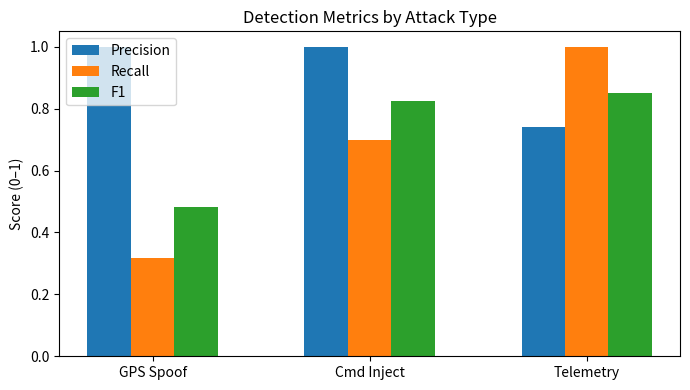
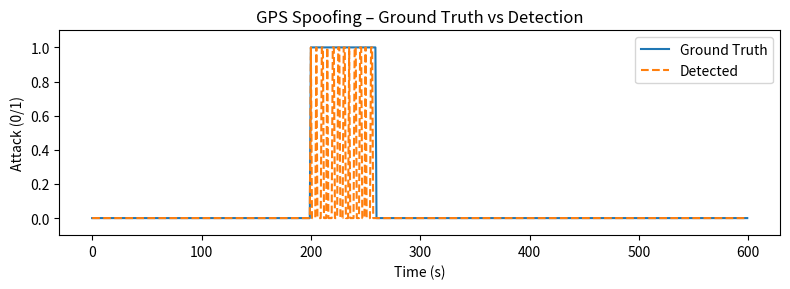
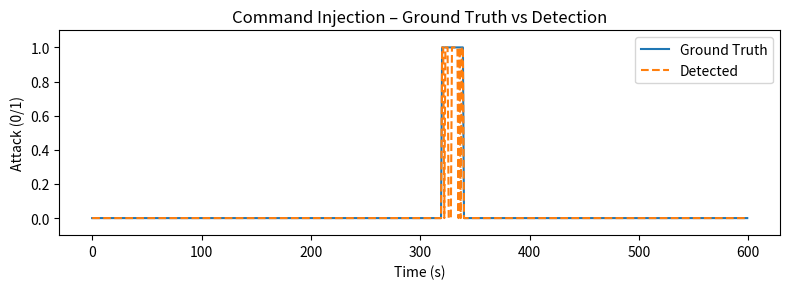
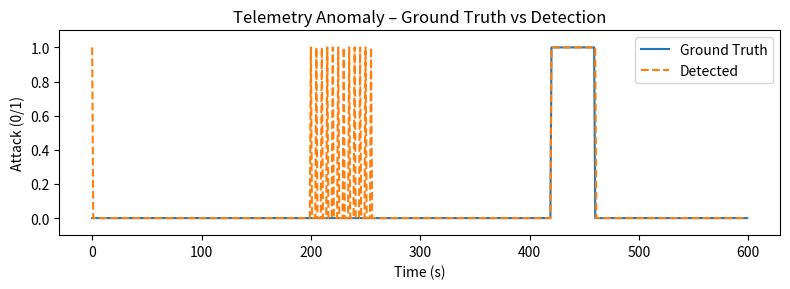
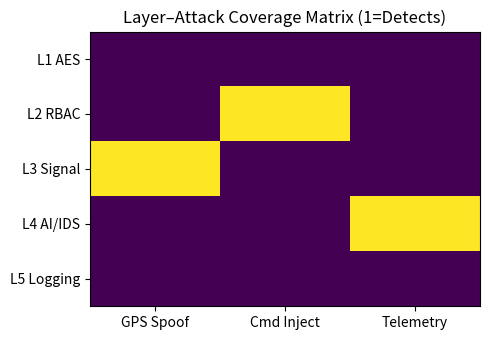

Here is the Python script that generated these plots, in order:
#!/usr/bin/env python3
# UAISS Mini Evaluation — Offline, reproducible
# Generates synthetic UAV data, injects 3 attack windows, runs detectors mapped to UAISS L2/L3/L4,
# and produces figures + a metrics CSV for your paper.

import os, csv, math
import numpy as np

# Matplotlib: no seaborn, one plot per figure, no custom colors
import matplotlib
matplotlib.use("Agg")
import matplotlib.pyplot as plt

# -------- Config --------
T = 600                    # seconds of simulated flight
OUT = "assets"
os.makedirs(OUT, exist_ok=True)
rng = np.random.default_rng(42)

# -------- 1) Synthetic data --------
t = np.arange(T)

# Smooth baseline motion
vx_base = 8 + 0.5 * np.sin(t/40)         # ~8 m/s forward
vy_base = 0.8 * np.cos(t/55)             # slight lateral
ax_noise = rng.normal(0, 0.15, size=T)   # accel noise
ay_noise = rng.normal(0, 0.12, size=T)

vx = vx_base + np.cumsum(ax_noise)*0.02
vy = vy_base + np.cumsum(ay_noise)*0.02
x = np.cumsum(vx)
y = np.cumsum(vy)

alt = 100 + np.cumsum(rng.normal(0, 0.05, size=T))  # ~100 m drift
yaw = np.cumsum(rng.normal(0, 0.05, size=T))        # small yaw drift

# Attack windows
gps_attack_start, gps_attack_end = 200, 260   # GPS spoofing
cmd_attack_start, cmd_attack_end = 320, 340   # Command injection
tel_attack_start, tel_attack_end = 420, 460   # Telemetry anomaly

# Inject GPS spoofing: position jumps
for k in range(gps_attack_start, gps_attack_end, 5):
    jump_mag = rng.uniform(80, 150)  # meters
    ang = rng.uniform(0, 2*np.pi)
    x[k:] += jump_mag * math.cos(ang)
    y[k:] += jump_mag * math.sin(ang)

# Inject telemetry anomalies: altitude/yaw spikes
alt[tel_attack_start:tel_attack_end] += np.sin(
    np.linspace(0, 15*np.pi, tel_attack_end - tel_attack_start)
) * 6
yaw[tel_attack_start:tel_attack_end] += rng.normal(
    0, 0.9, size=(tel_attack_end - tel_attack_start)
)

# Command stream (1 Hz)
allowed_cmds = ["ARM", "TAKEOFF", "NAV", "HOLD", "RTL", "LAND", "DISARM"]
attack_cmds = ["RAW_PWM", "OVERRIDE", "DIRECT_SETPOINT", "SPOOF_CMD"]
cmds = []
for i in range(T):
    if cmd_attack_start <= i < cmd_attack_end and rng.random() < 0.8:
        cmd = rng.choice(attack_cmds).item()
        session_ok = rng.random() > 0.3
        role = "attacker"
    else:
        cmd = rng.choice(allowed_cmds).item()
        session_ok = True
        role = "operator"
    cmds.append((i, cmd, "valid" if session_ok else "missing", role))

# Ground-truth labels
gt_gps = np.zeros(T, dtype=int); gt_gps[gps_attack_start:gps_attack_end] = 1
gt_cmd = np.zeros(T, dtype=int); gt_cmd[cmd_attack_start:cmd_attack_end] = 1
gt_tel = np.zeros(T, dtype=int); gt_tel[tel_attack_start:tel_attack_end] = 1

# Save raw CSV (good for Appendix)
with open("uav_timeseries.csv", "w", newline="") as f:
    w = csv.writer(f)
    w.writerow(["t_sec","x_m","y_m","alt_m","yaw_rad","cmd","session","role",
                "gt_gps_spoof","gt_cmd_inject","gt_tel_anom"])
    for i in range(T):
        w.writerow([i, float(x[i]), float(y[i]), float(alt[i]), float(yaw[i]),
                    cmds[i][1], cmds[i][2], cmds[i][3],
                    int(gt_gps[i]), int(gt_cmd[i]), int(gt_tel[i])])

# -------- 2) Detectors (UAISS L2/L3/L4) --------
# Helper kinematics
dx = np.diff(x, prepend=x[0])
dy = np.diff(y, prepend=y[0])
dist = np.sqrt(dx**2 + dy**2)  # m/s
heading = np.degrees(np.arctan2(dy, dx))
dhead = np.abs(np.diff(heading, prepend=heading[0]))
dhead = np.where(dhead > 180, 360 - dhead, dhead)

# L3 – Signal Integrity (GPS spoofing): thresholds
gps_pred = ((dist > 50) | (dhead > 100)).astype(int)

# L2 – RBAC/Session (Command injection): allowlist + token + role
cmd_pred = np.zeros(T, dtype=int)
for i, (_t, cmd, session, role) in enumerate(cmds):
    cmd_pred[i] = 1 if (cmd not in allowed_cmds or session != "valid" or role == "attacker") else 0

# L4 – AI/IDS (Telemetry anomalies): robust z-score on features
def robust_z(v):
    med = np.median(v)
    mad = np.median(np.abs(v - med)) + 1e-6
    return np.abs((v - med) / (1.4826 * mad))

speed    = dist
alt_rate = np.diff(alt, prepend=alt[0])
yaw_rate = np.diff(yaw, prepend=yaw[0])

rz_speed = robust_z(speed)
rz_alt   = robust_z(alt_rate)
rz_yaw   = robust_z(yaw_rate)

tel_pred = ((rz_speed > 6) | (rz_alt > 6) | (rz_yaw > 6)).astype(int)

# -------- 3) Metrics --------
def metrics(y_true, y_pred):
    tp = int(np.sum((y_true == 1) & (y_pred == 1)))
    tn = int(np.sum((y_true == 0) & (y_pred == 0)))
    fp = int(np.sum((y_true == 0) & (y_pred == 1)))
    fn = int(np.sum((y_true == 1) & (y_pred == 0)))
    prec = tp / (tp + fp) if (tp+fp) else 0.0
    rec  = tp / (tp + fn) if (tp+fn) else 0.0
    f1   = 2*prec*rec / (prec+rec) if (prec+rec) else 0.0
    return tp, fp, tn, fn, prec, rec, f1

m_gps = metrics(gt_gps, gps_pred)
m_cmd = metrics(gt_cmd, cmd_pred)
m_tel = metrics(gt_tel, tel_pred)

with open("results_summary.csv", "w", newline="") as f:
    w = csv.writer(f)
    w.writerow(["Attack Type","Layer/Detector","TP","FP","TN","FN","Precision","Recall","F1"])
    w.writerow(["GPS Spoofing","L3 – Signal Integrity", *m_gps])
    w.writerow(["Command Injection","L2 – RBAC/Session", *m_cmd])
    w.writerow(["Telemetry Anomaly","L4 – AI/Anomaly (Robust-Z)", *m_tel])

# -------- 4) Plots --------
# Grouped bar: Precision/Recall/F1 per attack
labels = ["GPS Spoof", "Cmd Inject", "Telemetry"]
precisions = [m_gps[4], m_cmd[4], m_tel[4]]
recalls    = [m_gps[5], m_cmd[5], m_tel[5]]
f1s        = [m_gps[6], m_cmd[6], m_tel[6]]

fig = plt.figure(figsize=(7,4))
xpos = np.arange(len(labels)); width = 0.6/3
plt.bar(xpos - width, precisions, width, label="Precision")
plt.bar(xpos,         recalls,    width, label="Recall")
plt.bar(xpos + width, f1s,        width, label="F1")
plt.xticks(xpos, labels)
plt.title("Detection Metrics by Attack Type")
plt.ylabel("Score (0–1)")
plt.ylim(0, 1.05)
plt.legend()
plt.tight_layout()
fig.savefig(os.path.join(OUT, "detection_metrics.png"), dpi=200)
plt.close(fig)

# Timelines
def timeline(gt, pred, title, fname):
    fig = plt.figure(figsize=(8,3))
    plt.plot(t, gt, linestyle="-", label="Ground Truth")
    plt.plot(t, pred, linestyle="--", label="Detected")
    plt.xlabel("Time (s)"); plt.ylabel("Attack (0/1)")
    plt.title(title); plt.ylim(-0.1, 1.1); plt.legend(); plt.tight_layout()
    fig.savefig(os.path.join(OUT, fname), dpi=200); plt.close(fig)

timeline(gt_gps, gps_pred, "GPS Spoofing – Ground Truth vs Detection", "timeline_gps.png")
timeline(gt_cmd, cmd_pred, "Command Injection – Ground Truth vs Detection", "timeline_cmd.png")
timeline(gt_tel, tel_pred, "Telemetry Anomaly – Ground Truth vs Detection", "timeline_tel.png")

# Layer–attack coverage matrix
coverage = np.array([
    [0,0,0],  # L1 AES (support)
    [0,1,0],  # L2 RBAC
    [1,0,0],  # L3 Signal
    [0,0,1],  # L4 AI/IDS
    [0,0,0],  # L5 Logging (support)
], dtype=float)

fig = plt.figure(figsize=(5,3.5))
plt.imshow(coverage, aspect="auto")
plt.xticks([0,1,2], labels)
plt.yticks([0,1,2,3,4], ["L1 AES","L2 RBAC","L3 Signal","L4 AI/IDS","L5 Logging"])
plt.title("Layer–Attack Coverage Matrix (1=Detects)")
plt.tight_layout()
fig.savefig(os.path.join(OUT, "layer_coverage_matrix.png"), dpi=200)
plt.close(fig)

print("Done.\n- Figures: assets/\n- Metrics: results_summary.csv\n- Data: uav_timeseries.csv")
